11-way image classification set "grape_data" from GitHub (zs1314/Smart-grape-platform); label vocabulary: Auxerrois grape, Cabernet Franc grape, Cabernet Sauvignon grape, Chardonnay grape, Merlot grape, Muller Thurgau grape, Pinot Noir grape, Riesling grape, Sauvignon Blanc grape, Syrah grape, Tempranillo grape.

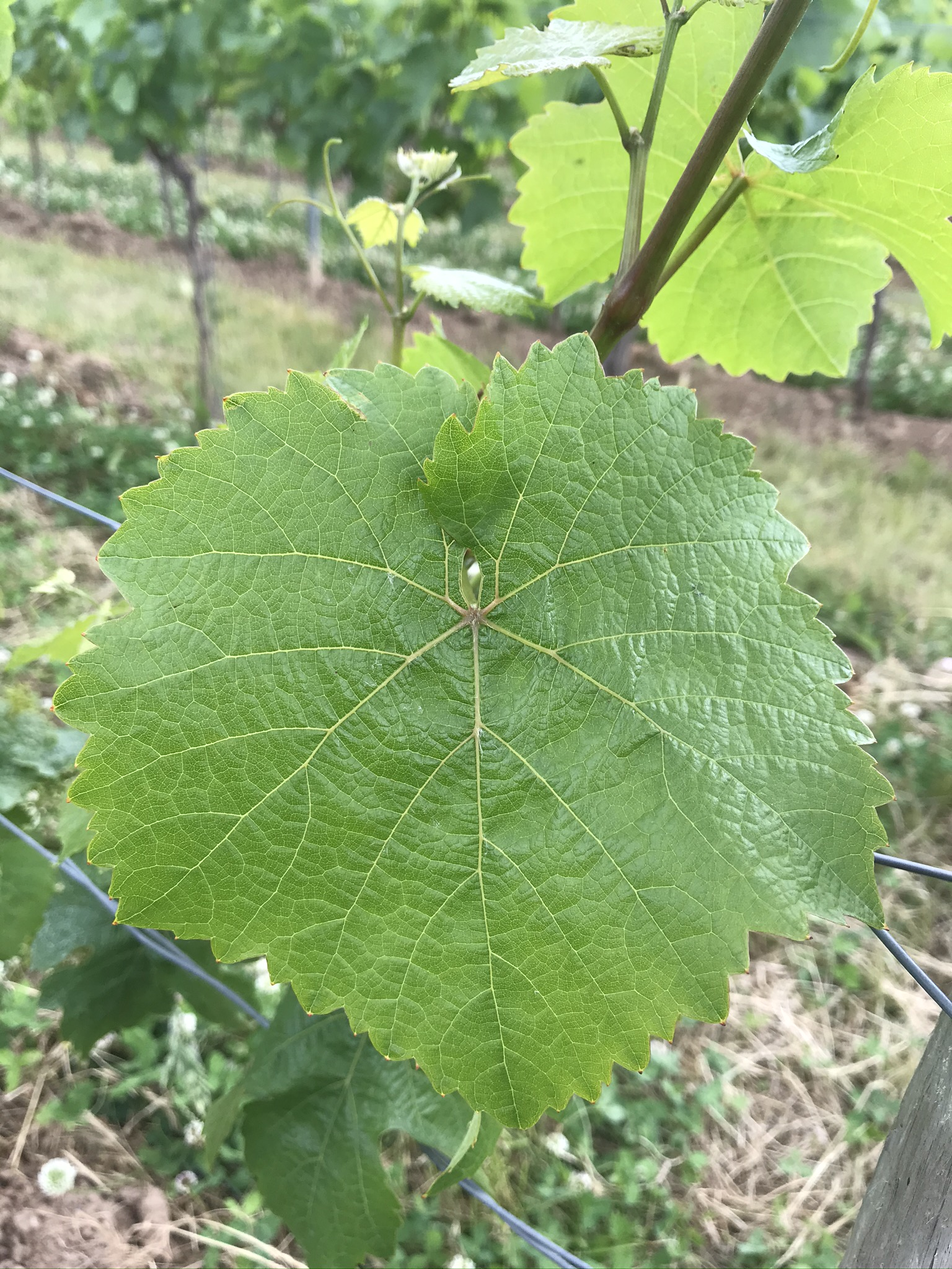
Label: Riesling grape

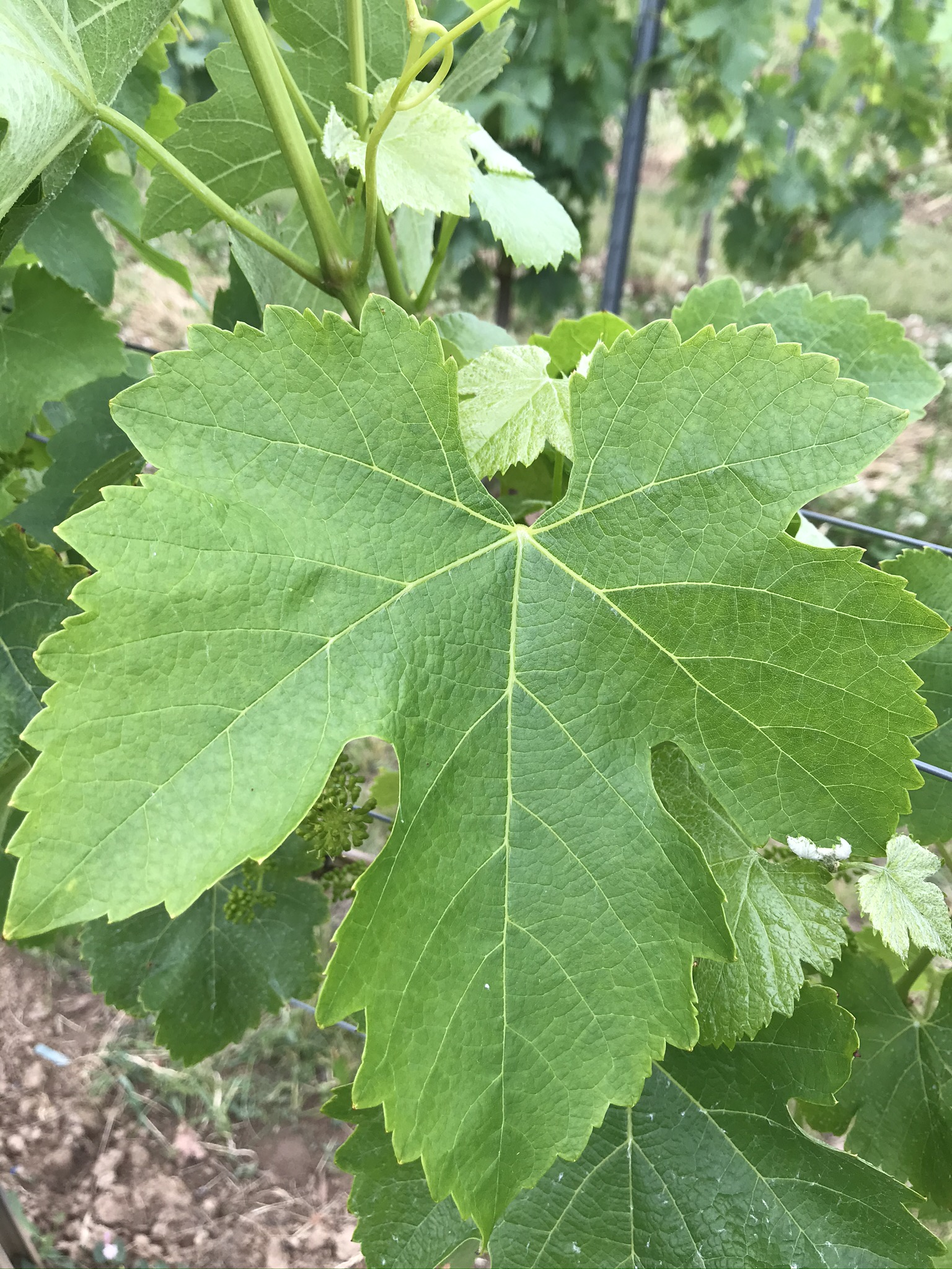
Label: Syrah grape

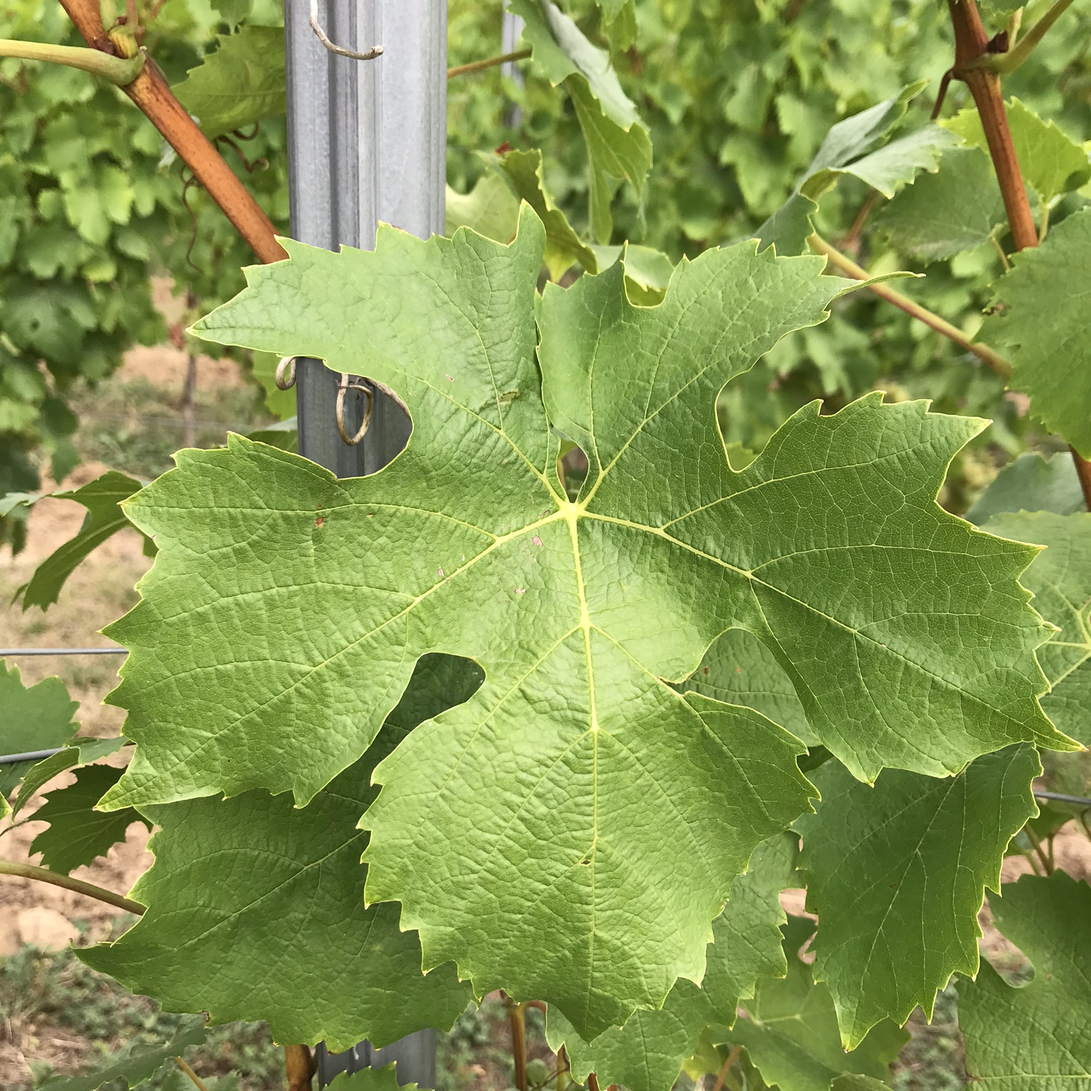
Label: Muller Thurgau grape

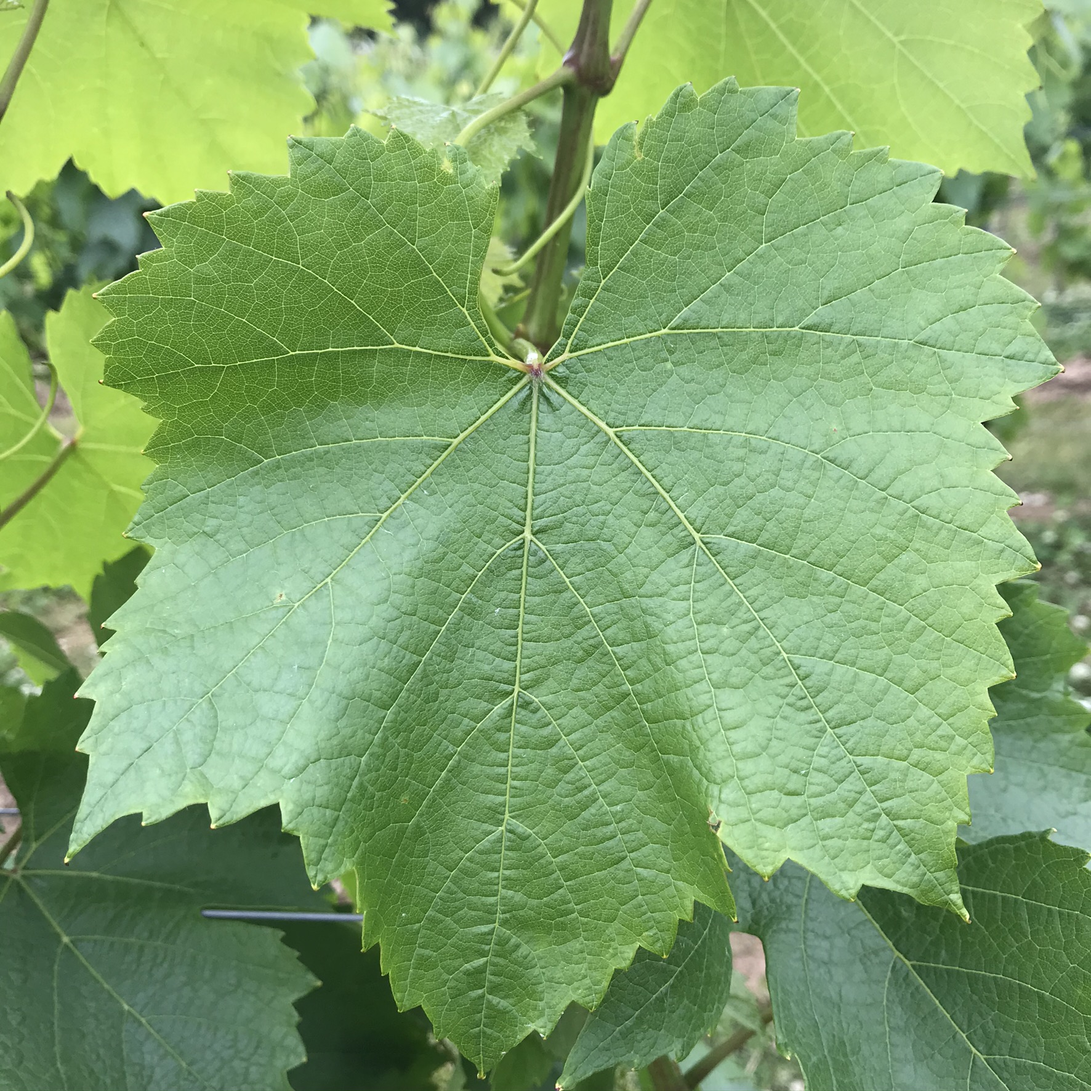
Label: Chardonnay grape

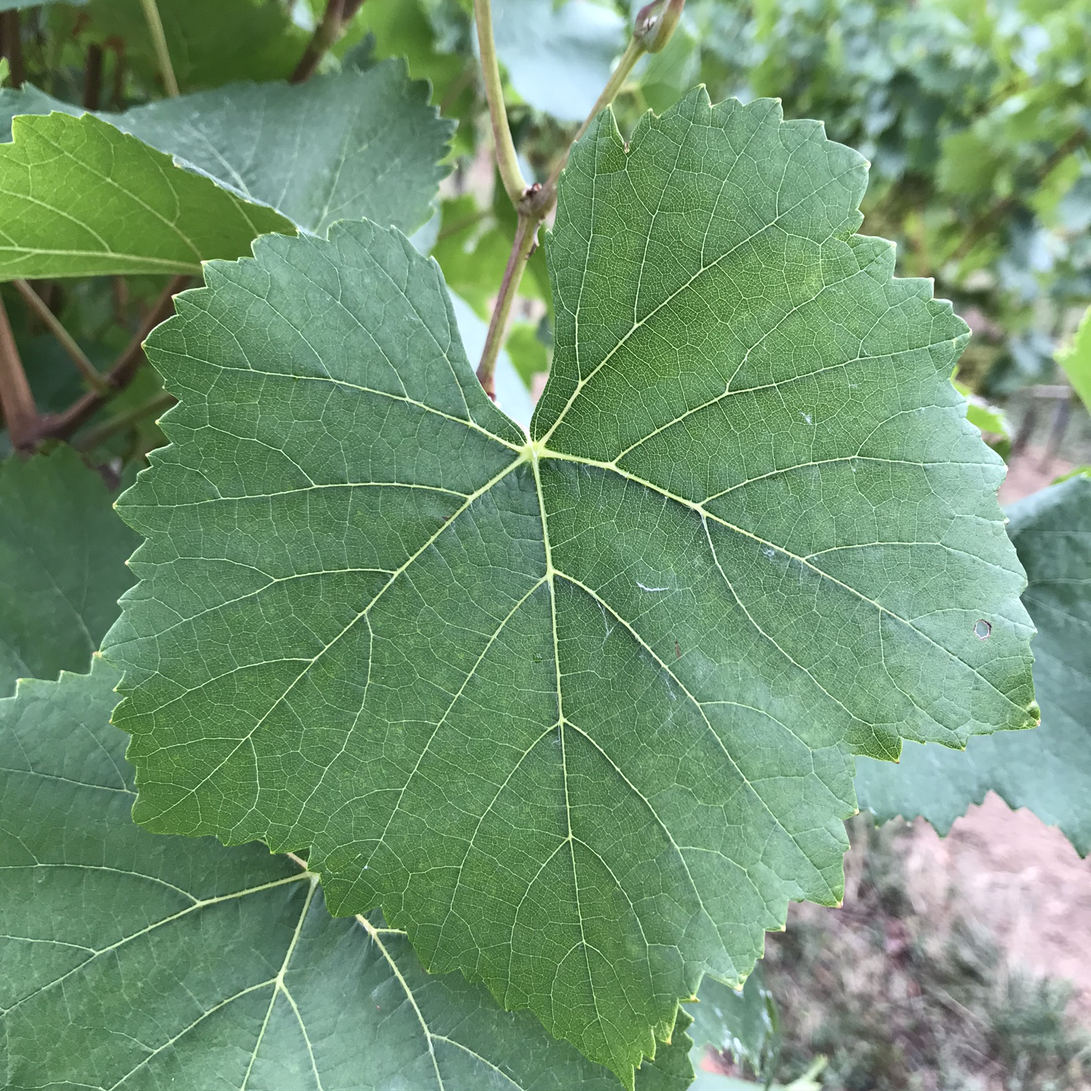
Label: Pinot Noir grape

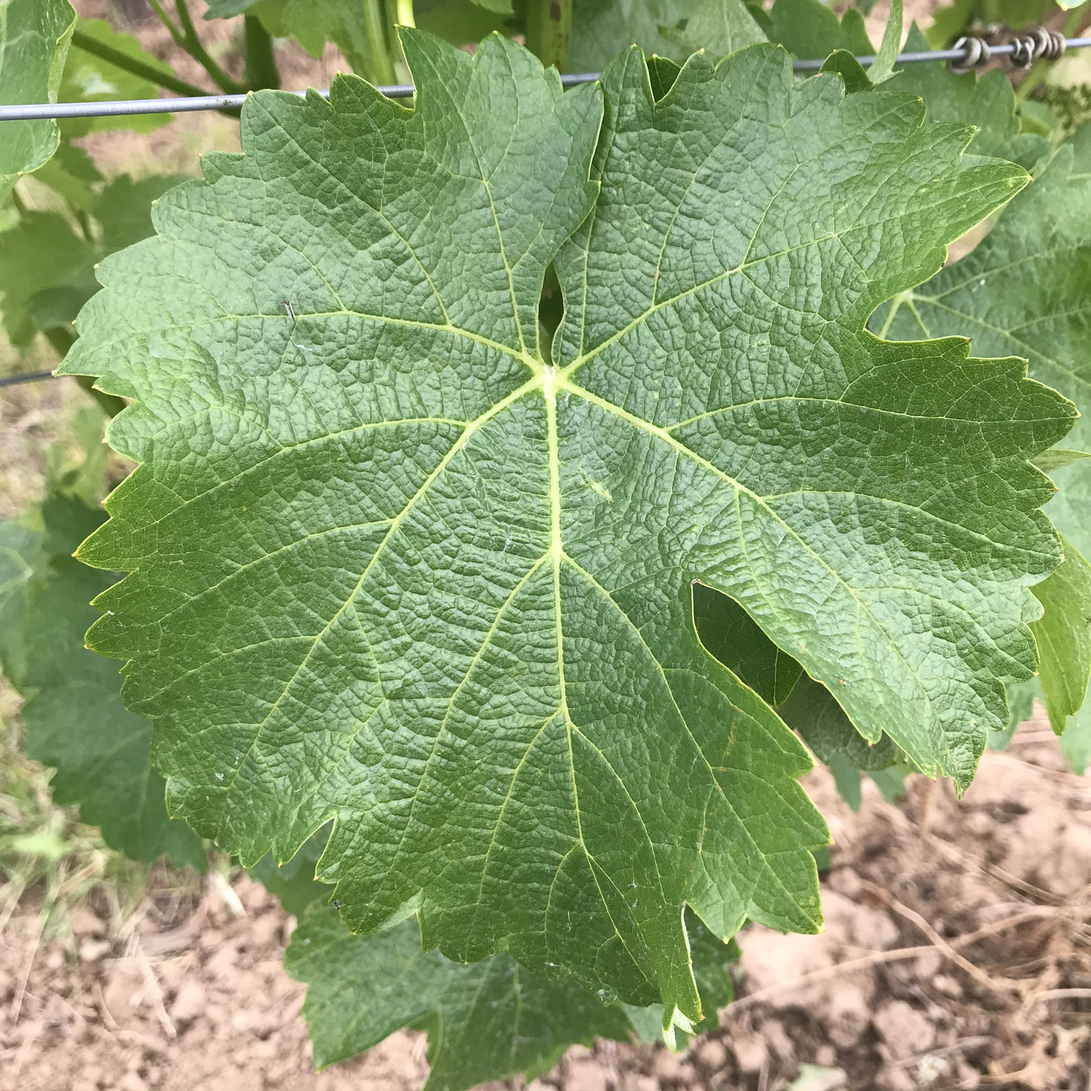
Label: Sauvignon Blanc grape
